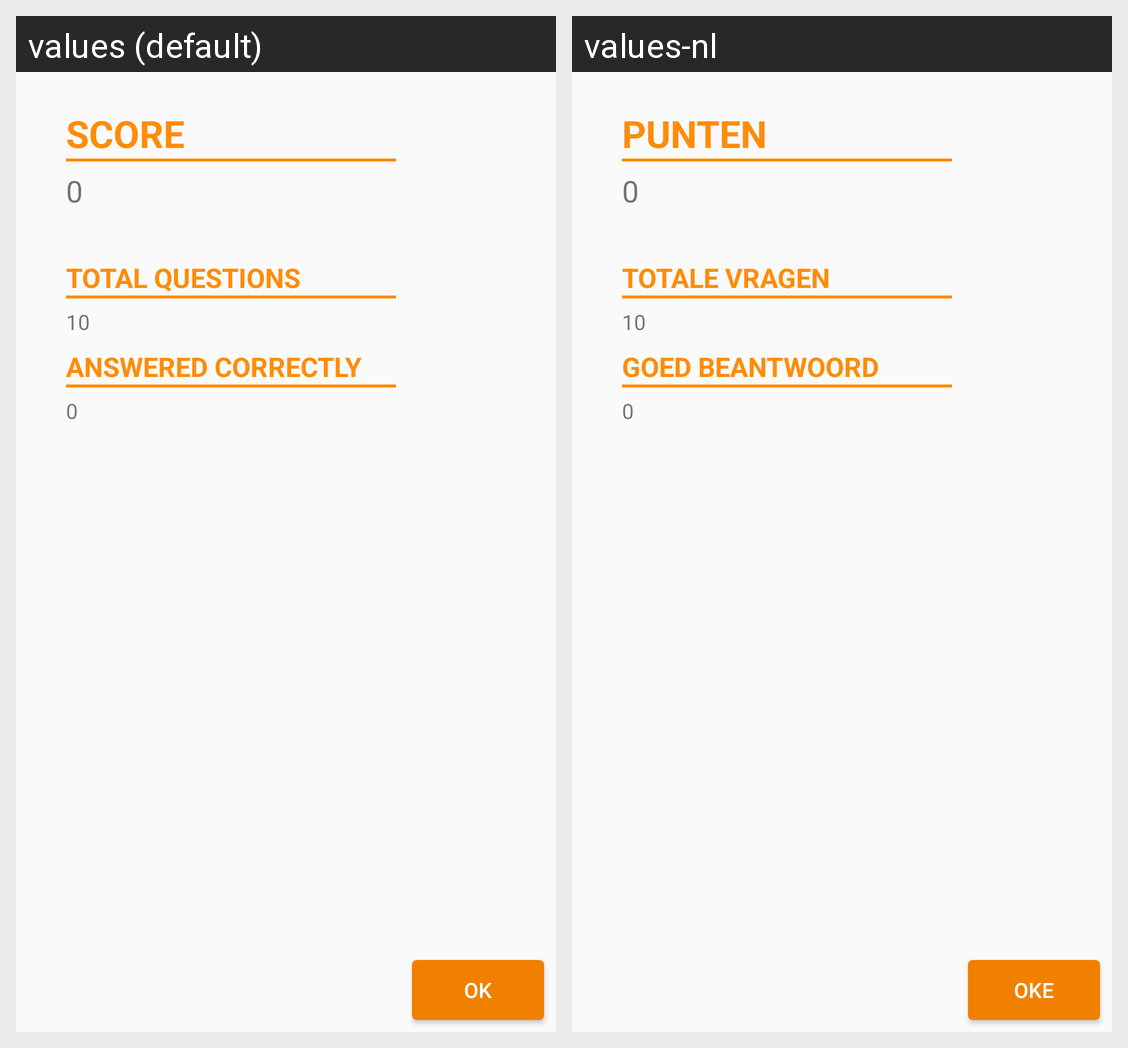

Translations of the strings shown on this Android screen, per locale in the grid:
Android screen res/layout/activity_result.xml rendered under 2 locales, left to right: values (default), values-nl. Device: Nexus 5 (rendered at 1080×1920; each locale shown at half size, 540×960, under a caption strip naming it); theme AppTheme.
Strings drawn on this screen, with the default value and each locale's value (text and hints the layout hard-codes, and strings that could not be matched under every locale, appear in the picture but are not listed):

SCORE
  values: SCORE
  values-nl: PUNTEN

TOTAL_QUESTIONS
  values: TOTAL QUESTIONS
  values-nl: TOTALE VRAGEN

ANSWERED_CORRECTLY
  values: ANSWERED CORRECTLY
  values-nl: GOED BEANTWOORD

OK
  values: OK
  values-nl: OKE
